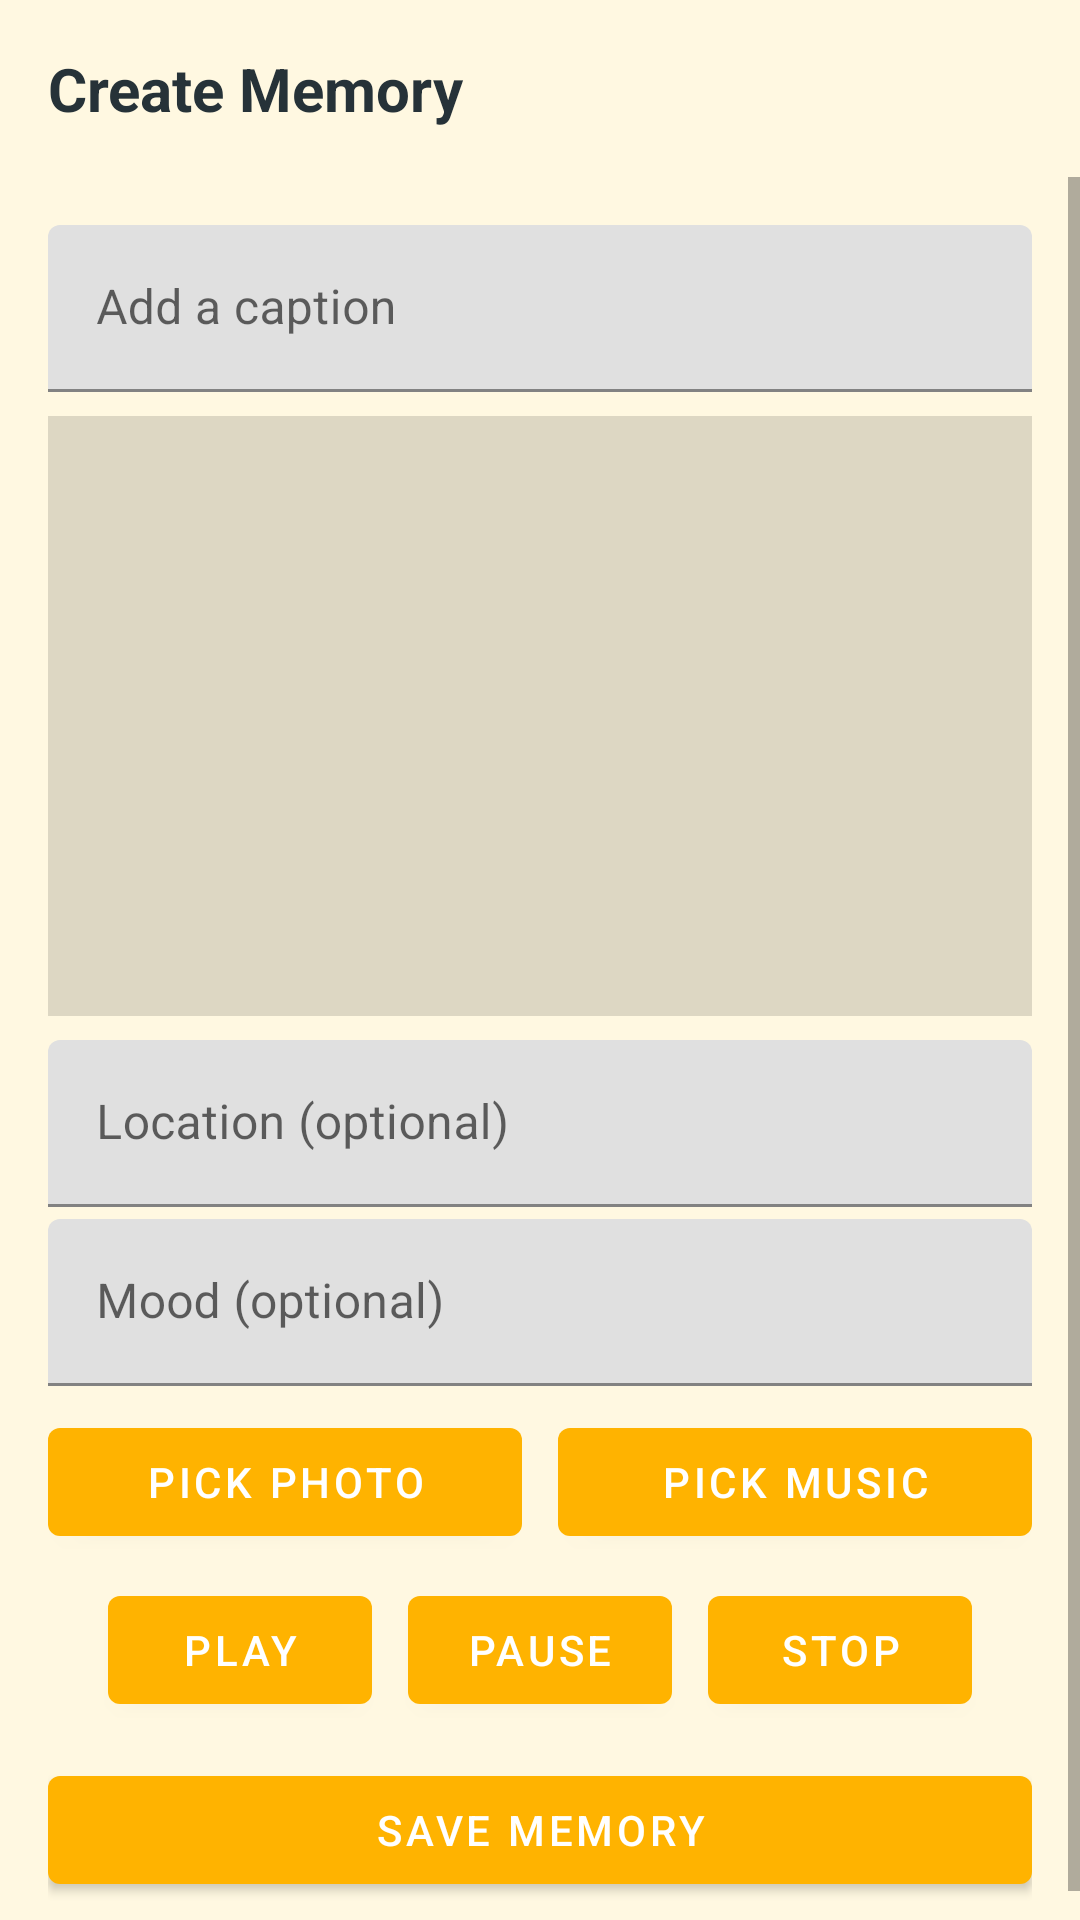

Layout XML and referenced resources for this Android screen:
<!-- AndroidManifest.xml: application theme Theme.TripBuddy -->
<!-- res/layout/fragment_memories.xml -->
<?xml version="1.0" encoding="utf-8"?>
<LinearLayout xmlns:android="http://schemas.android.com/apk/res/android"
    xmlns:app="http://schemas.android.com/apk/res-auto"
    xmlns:tools="http://schemas.android.com/tools"
    android:layout_width="match_parent"
    android:layout_height="match_parent"
    android:background="@color/tb_bg"
    android:orientation="vertical"
    tools:context=".ui.memories.MemoriesFragment">

    <TextView
        android:id="@+id/tvTitle"
        android:layout_width="match_parent"
        android:layout_height="wrap_content"
        android:text="@string/memory_title"
        android:padding="16dp"
        android:textSize="20sp"
        android:textStyle="bold"
        android:textColor="@color/tb_text"/>

    <include
        android:id="@+id/createLayout"
        layout="@layout/fragment_create_memory"
        android:layout_width="match_parent"
        android:layout_height="0dp"
        android:layout_weight="1"/>

</LinearLayout>
<!-- res/layout/fragment_create_memory.xml (included above) -->
<?xml version="1.0" encoding="utf-8"?>
<ScrollView xmlns:android="http://schemas.android.com/apk/res/android"
    android:layout_width="match_parent"
    android:layout_height="match_parent"
    android:background="@color/tb_bg">

    <LinearLayout
        android:layout_width="match_parent"
        android:layout_height="wrap_content"
        android:orientation="vertical"
        android:padding="16dp">

        <com.google.android.material.textfield.TextInputLayout
            android:layout_width="match_parent"
            android:layout_height="wrap_content">
            <com.google.android.material.textfield.TextInputEditText
                android:id="@+id/et_caption"
                android:layout_width="match_parent"
                android:layout_height="wrap_content"
                android:hint="@string/hint_caption"
                android:inputType="textCapSentences"/>
        </com.google.android.material.textfield.TextInputLayout>

        <ImageView
            android:id="@+id/iv_preview"
            android:layout_width="match_parent"
            android:layout_height="200dp"
            android:layout_marginTop="8dp"
            android:scaleType="centerCrop"
            android:background="#22000000"/>

        <com.google.android.material.textfield.TextInputLayout
            android:layout_width="match_parent"
            android:layout_height="wrap_content"
            android:layout_marginTop="8dp">
            <com.google.android.material.textfield.TextInputEditText
                android:id="@+id/et_location"
                android:layout_width="match_parent"
                android:layout_height="wrap_content"
                android:hint="Location (optional)"
                android:inputType="textCapSentences"/>
        </com.google.android.material.textfield.TextInputLayout>

        <com.google.android.material.textfield.TextInputLayout
            android:layout_width="match_parent"
            android:layout_height="wrap_content"
            android:layout_marginTop="4dp">
            <com.google.android.material.textfield.TextInputEditText
                android:id="@+id/et_mood"
                android:layout_width="match_parent"
                android:layout_height="wrap_content"
                android:hint="Mood (optional)"
                android:inputType="textCapWords"/>
        </com.google.android.material.textfield.TextInputLayout>

        <LinearLayout
            android:layout_width="match_parent"
            android:layout_height="wrap_content"
            android:orientation="horizontal"
            android:gravity="center"
            android:layout_marginTop="8dp">
            <com.google.android.material.button.MaterialButton
                android:id="@+id/btn_pick_photo"
                android:layout_width="0dp"
                android:layout_height="wrap_content"
                android:layout_weight="1"
                android:text="@string/btn_pick_photo"/>
            <View android:layout_width="12dp" android:layout_height="0dp"/>
            <com.google.android.material.button.MaterialButton
                android:id="@+id/btn_pick_audio"
                android:layout_width="0dp"
                android:layout_height="wrap_content"
                android:layout_weight="1"
                android:text="@string/btn_pick_audio"/>
        </LinearLayout>

        <LinearLayout
            android:layout_width="match_parent"
            android:layout_height="wrap_content"
            android:orientation="horizontal"
            android:gravity="center"
            android:layout_marginTop="8dp">
            <com.google.android.material.button.MaterialButton
                android:id="@+id/btn_play"
                android:layout_width="wrap_content"
                android:layout_height="wrap_content"
                android:text="@string/btn_play"/>
            <com.google.android.material.button.MaterialButton
                android:id="@+id/btn_pause"
                android:layout_width="wrap_content"
                android:layout_height="wrap_content"
                android:text="@string/btn_pause"
                android:layout_marginStart="12dp"/>
            <com.google.android.material.button.MaterialButton
                android:id="@+id/btn_stop"
                android:layout_width="wrap_content"
                android:layout_height="wrap_content"
                android:text="@string/btn_stop"
                android:layout_marginStart="12dp"/>
        </LinearLayout>

        <com.google.android.material.button.MaterialButton
            android:id="@+id/btn_save_memory"
            android:layout_width="match_parent"
            android:layout_height="wrap_content"
            android:text="@string/btn_save_memory"
            android:layout_marginTop="12dp"/>
    </LinearLayout>
</ScrollView>
<!-- resources referenced by this layout -->
<resources>
  <color name="tb_bg">#FFF8E1</color>
  <color name="tb_text">#263238</color>
  <string name="btn_pause">Pause</string>
  <string name="btn_pick_audio">Pick Music</string>
  <string name="btn_pick_photo">Pick Photo</string>
  <string name="btn_play">Play</string>
  <string name="btn_save_memory">Save Memory</string>
  <string name="btn_stop">Stop</string>
  <string name="hint_caption">Add a caption</string>
  <string name="memory_title">Create Memory</string>
  <style name="Theme.TripBuddy" parent="Theme.MaterialComponents.DayNight.NoActionBar">
          
          <item name="colorPrimary">@color/tb_primary</item>
          <item name="colorPrimaryVariant">@color/tb_primary_dark</item>
          <item name="colorOnPrimary">@color/white</item>
          
          <item name="colorSecondary">@color/tb_accent</item>
          <item name="colorSecondaryVariant">@color/tb_primary</item>
          <item name="colorOnSecondary">@color/white</item>
          
          <item name="android:windowBackground">@color/tb_bg</item>
          <item name="android:colorBackground">@color/tb_bg</item>
          <item name="android:textColor">@color/tb_text</item>
          <item name="android:statusBarColor">?attr/colorPrimaryVariant</item>
          <item name="android:navigationBarColor">@color/tb_primary_dark</item>
  
          
          <item name="android:windowSplashScreenAnimatedIcon">@mipmap/ic_launcher</item>
          <item name="android:windowSplashScreenBackground">@color/tb_bg</item>
          <item name="android:windowSplashScreenAnimationDuration">200</item>
      </style>
  <color name="tb_primary">#FFB300</color>
  <color name="tb_primary_dark">#FFA000</color>
  <color name="white">#FFFFFFFF</color>
  <color name="tb_accent">#4FC3F7</color>
</resources>
